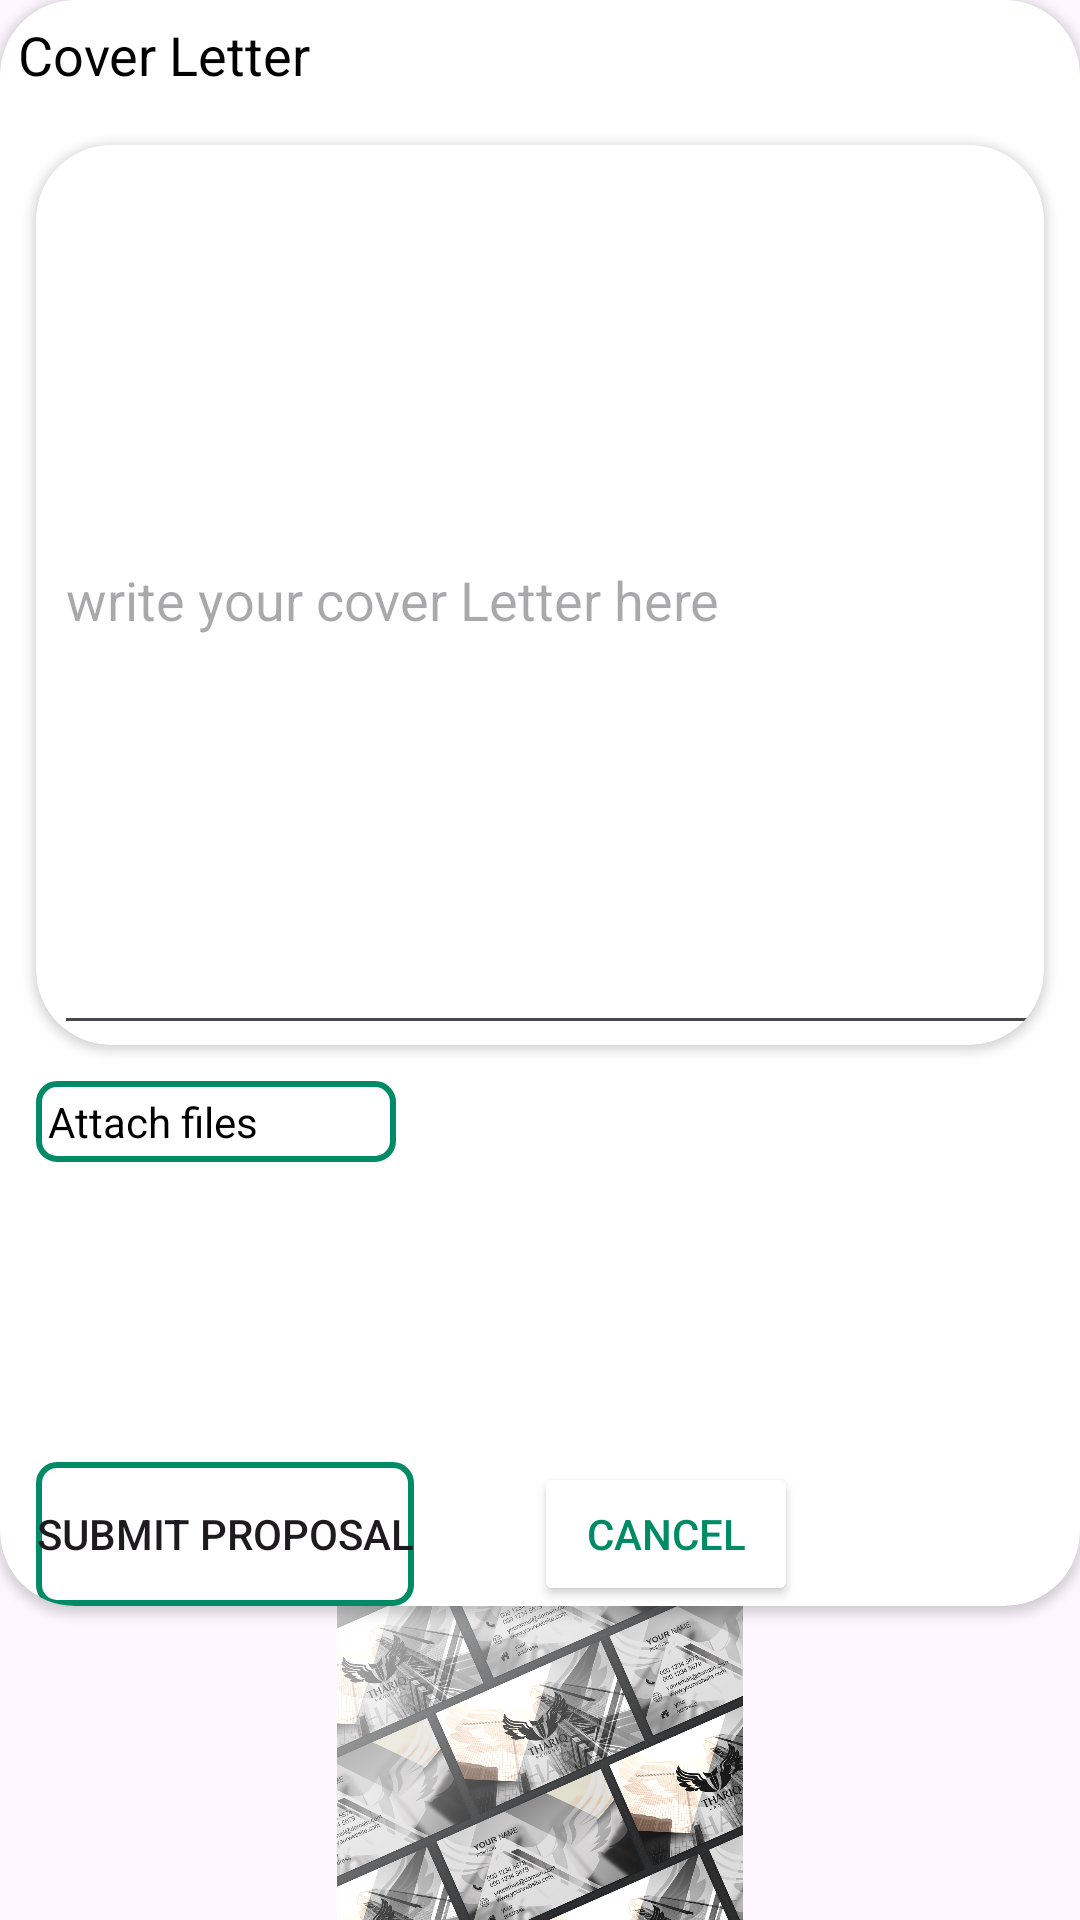

Produce the Android XML layout that renders to this screen, including the resource entries it uses.
<!-- AndroidManifest.xml: application theme Theme.Freelancing -->
<!-- res/layout/activity_submit_proposal.xml -->
<?xml version="1.0" encoding="utf-8"?>
<LinearLayout xmlns:android="http://schemas.android.com/apk/res/android"
    xmlns:app="http://schemas.android.com/apk/res-auto"
    xmlns:tools="http://schemas.android.com/tools"
    android:layout_width="match_parent"
    android:layout_height="match_parent"
    android:orientation="vertical"
    tools:context=".SubmitProposalActivity">


    <androidx.cardview.widget.CardView
        android:layout_width="match_parent"
        android:layout_height="wrap_content"
        app:cardCornerRadius="25dp">
        <LinearLayout
            android:layout_width="match_parent"
            android:layout_height="match_parent"
            android:orientation="vertical">
            <TextView
                android:layout_width="match_parent"
                android:layout_height="wrap_content"
                android:layout_margin="6dp"
                android:textSize="18sp"
                android:textColor="@color/black"
                android:text="Cover Letter"/>


            <androidx.cardview.widget.CardView
                android:layout_width="match_parent"
                android:layout_height="300dp"
                android:layout_margin="12dp"
                app:cardCornerRadius="25dp">

                <EditText
                    android:id="@+id/et_submit_coverLetter"
                    android:layout_width="match_parent"
                    android:layout_height="match_parent"
                    android:hint="write your cover Letter here"
                    android:textColor="@color/black"
                    android:layout_marginLeft="6dp"
                    />
            </androidx.cardview.widget.CardView>

            <TextView
                android:id="@+id/btn_submit_proposal_attachFile"
                android:layout_width="120dp"
                android:layout_height="wrap_content"
                android:text="Attach files"
                android:textColor="@color/black"
                android:layout_marginLeft="12dp"
                android:padding="4dp"
                android:background="@drawable/buttonsbackground"
                android:drawableLeft="@drawable/attachfile"/>

            <LinearLayout
                android:layout_width="wrap_content"
                android:layout_height="wrap_content"
                android:layout_marginTop="100dp"
                android:layout_marginLeft="12dp"
                android:orientation="horizontal">
                <Button
                    android:layout_width="wrap_content"
                    android:layout_height="wrap_content"
                    android:text="Submit Proposal"
                    android:onClick="submit"
                    android:background="@drawable/buttonsbackground"
                    android:layout_marginRight="40dp"

                    />
                <Button
                    android:layout_width="wrap_content"
                    android:layout_height="wrap_content"
                    android:text="Cancel"
                    android:onClick="cancel"
                    android:backgroundTint="@color/white"
                    android:textColor="@color/primary_dark"/>
            </LinearLayout>


        </LinearLayout>

    </androidx.cardview.widget.CardView>

    <ImageView
        android:id="@+id/iv_submit_image"
        android:layout_width="match_parent"
        android:layout_height="wrap_content"
        android:src="@drawable/busone"/>

</LinearLayout>
<!-- resources referenced by this layout -->
<resources>
  <color name="black">#FF000000</color>
  <color name="primary_dark">#008b66</color>
  <color name="white">#FFFFFFFF</color>
  <!-- drawable busone: png bitmap (drawable, 1045401 bytes) -->
  <!-- drawable buttonsbackground (drawable) -->
  <?xml version="1.0" encoding="utf-8"?>
  <shape xmlns:android="http://schemas.android.com/apk/res/android"
      android:shape="rectangle">
  
      <corners android:radius="6dp"/>
      <stroke android:color="@color/primary_dark"
          android:width="@dimen/cardview_default_elevation"/>
  
  
  </shape>
  <style name="Theme.Freelancing" parent="Base.Theme.Freelancing" />
  <style name="Base.Theme.Freelancing" parent="Theme.Material3.DayNight.NoActionBar">
          
          
      </style>
</resources>
